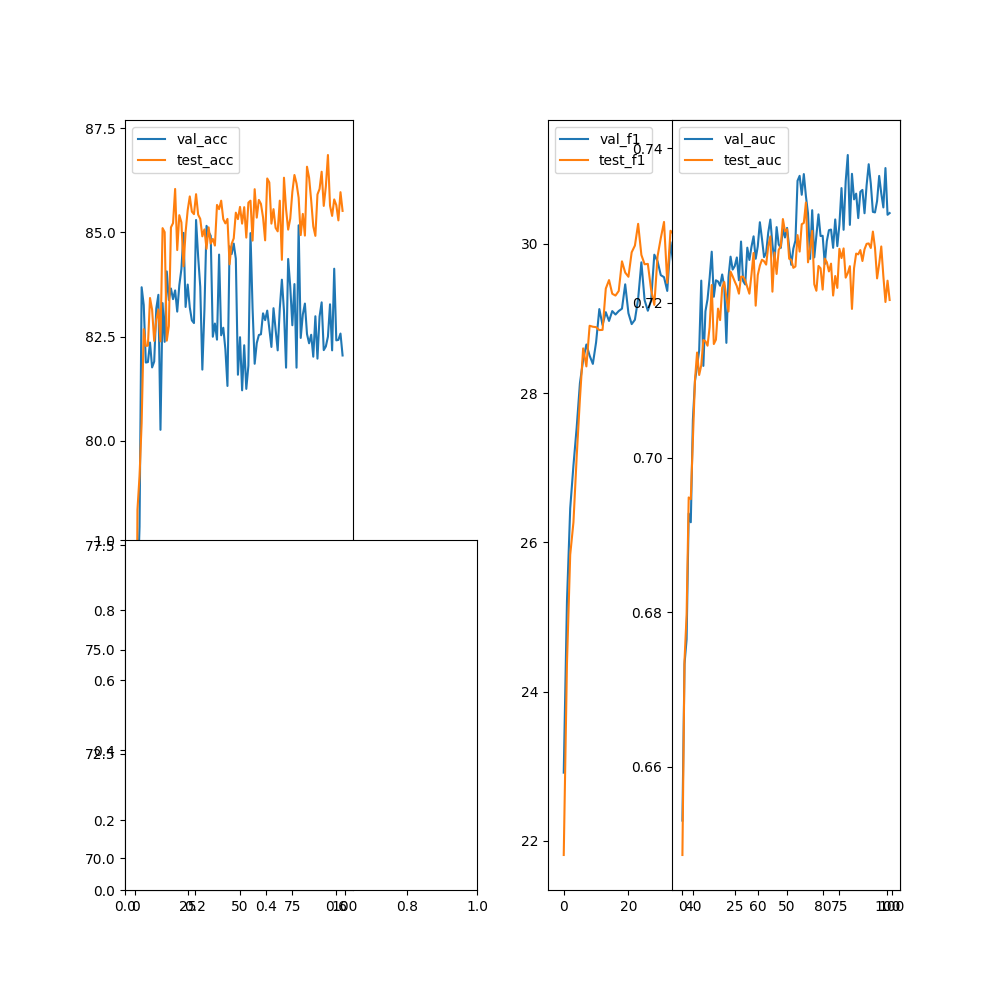

The data file committed next to this chart (first rows):
epoch, val_acc, val_f1, val_precision, val_recall, val_auc, test_acc, test_f1, test_precision, test_recall, test_auc
0, 74.26, 22.92, 0, 0, 0.653, 70.08, 21.81, 0, 0, 0.6486
1, 76.32, 25.21, 0, 0, 0.6733, 78.36, 24.38, 0, 0, 0.6738
2, 77.95, 26.46, 0, 0, 0.6765, 79.16, 25.83, 0, 0, 0.6796
3, 83.68, 27.03, 0, 0, 0.6928, 80.43, 26.27, 0, 0, 0.6948
4, 83.26, 27.54, 0, 0, 0.6916, 82.68, 27.15, 0, 0, 0.6946
5, 81.88, 28.13, 0, 0, 0.7049, 82.28, 27.92, 0, 0, 0.7023
6, 81.89, 28.45, 0, 0, 0.7099, 82.28, 28.6, 0, 0, 0.71
7, 82.36, 28.65, 0, 0, 0.7119, 83.43, 28.36, 0, 0, 0.7136
8, 81.76, 28.5, 0, 0, 0.7138, 83.15, 28.9, 0, 0, 0.7107
9, 81.9, 28.39, 0, 0, 0.7229, 82.4, 28.89, 0, 0, 0.7119
10, 83.18, 28.68, 0, 0, 0.7119, 82.9, 28.88, 0, 0, 0.7152
11, 83.5, 29.13, 0, 0, 0.7189, 83.15, 28.84, 0, 0, 0.715
12, 80.27, 28.91, 0, 0, 0.7205, 82.39, 28.85, 0, 0, 0.7145
13, 83.31, 29.08, 0, 0, 0.7232, 85.1, 29.4, 0, 0, 0.7169
14, 82.38, 28.97, 0, 0, 0.7266, 85.01, 29.51, 0, 0, 0.7223
15, 84.06, 29.1, 0, 0, 0.7208, 82.4, 29.33, 0, 0, 0.7147
16, 83.38, 29.05, 0, 0, 0.7229, 82.76, 29.31, 0, 0, 0.7152
17, 83.66, 29.1, 0, 0, 0.7228, 85.12, 29.37, 0, 0, 0.7193
18, 83.4, 29.13, 0, 0, 0.7222, 85.22, 29.77, 0, 0, 0.7178
19, 83.61, 29.46, 0, 0, 0.7237, 86.04, 29.62, 0, 0, 0.722
20, 83.1, 29.07, 0, 0, 0.7221, 84.58, 29.56, 0, 0, 0.7227
21, 83.73, 28.92, 0, 0, 0.7148, 85.41, 29.89, 0, 0, 0.7207
22, 84.12, 28.98, 0, 0, 0.7233, 85.24, 29.98, 0, 0, 0.7189
23, 84.99, 29.26, 0, 0, 0.726, 84.19, 30.27, 0, 0, 0.7241
24, 83.21, 29.75, 0, 0, 0.7243, 85.01, 29.85, 0, 0, 0.7234
25, 83.75, 29.25, 0, 0, 0.7248, 85.53, 29.73, 0, 0, 0.7228
26, 83.2, 29.1, 0, 0, 0.7259, 85.86, 29.73, 0, 0, 0.7222
27, 82.89, 29.24, 0, 0, 0.7229, 85.5, 29.39, 0, 0, 0.7212
28, 82.83, 29.86, 0, 0, 0.7279, 85.44, 29.18, 0, 0, 0.7234
29, 85.3, 29.77, 0, 0, 0.7228, 85.92, 29.83, 0, 0, 0.7234
30, 84.41, 29.58, 0, 0, 0.7224, 85.42, 30.08, 0, 0, 0.7229
31, 83.7, 29.55, 0, 0, 0.7272, 85.32, 30.29, 0, 0, 0.722
32, 81.71, 29.37, 0, 0, 0.7256, 84.9, 29.48, 0, 0, 0.7212
33, 83.15, 30.02, 0, 0, 0.7273, 85.07, 30.18, 0, 0, 0.7237
34, 85.16, 29.69, 0, 0, 0.7286, 84.61, 30.13, 0, 0, 0.7265
35, 85.01, 29.9, 0, 0, 0.7257, 85.12, 29.83, 0, 0, 0.7196
36, 84.92, 29.62, 0, 0, 0.7273, 84.73, 30.1, 0, 0, 0.7236
37, 82.5, 30.25, 0, 0, 0.7304, 84.84, 30.07, 0, 0, 0.7248
38, 82.81, 29.68, 0, 0, 0.7283, 84.68, 30.53, 0, 0, 0.7256
39, 82.43, 29.56, 0, 0, 0.7259, 85.66, 30.1, 0, 0, 0.7254
40, 84.47, 29.91, 0, 0, 0.7265, 85.56, 30.23, 0, 0, 0.725
41, 82.53, 30.07, 0, 0, 0.7291, 85.76, 30.85, 0, 0, 0.7273
42, 82.72, 30.08, 0, 0, 0.7308, 85.32, 30.6, 0, 0, 0.7286
43, 82.2, 30.15, 0, 0, 0.7276, 85.22, 29.81, 0, 0, 0.7215
44, 81.32, 29.67, 0, 0, 0.7253, 85.32, 30.08, 0, 0, 0.7265
45, 84.67, 29.5, 0, 0, 0.7298, 84.23, 30.28, 0, 0, 0.7238
46, 84.48, 29.77, 0, 0, 0.7276, 84.72, 30.05, 0, 0, 0.7269
47, 84.73, 29.56, 0, 0, 0.7271, 84.86, 30.74, 0, 0, 0.7274
48, 84.37, 30.42, 0, 0, 0.7296, 85.47, 30.06, 0, 0, 0.7308
49, 81.59, 30.33, 0, 0, 0.7285, 85.32, 30.41, 0, 0, 0.7293
50, 82.49, 30.09, 0, 0, 0.7297, 85.61, 29.99, 0, 0, 0.7295
51, 81.21, 29.97, 0, 0, 0.7272, 85.21, 29.75, 0, 0, 0.7257
52, 82.29, 30.29, 0, 0, 0.7249, 85.6, 29.91, 0, 0, 0.7256
53, 81.25, 30.27, 0, 0, 0.727, 84.87, 29.99, 0, 0, 0.7245
54, 81.8, 30.13, 0, 0, 0.7281, 85.71, 29.95, 0, 0, 0.7247
55, 84.98, 30.54, 0, 0, 0.7358, 85.76, 30.33, 0, 0, 0.7288
56, 83.18, 30.4, 0, 0, 0.7364, 84.8, 29.65, 0, 0, 0.7266
57, 81.85, 30.58, 0, 0, 0.734, 86.03, 30.17, 0, 0, 0.7302
58, 82.35, 31.02, 0, 0, 0.7367, 85.35, 29.96, 0, 0, 0.7303
59, 82.54, 30.66, 0, 0, 0.7338, 85.78, 30.46, 0, 0, 0.733
... 40 more rows
